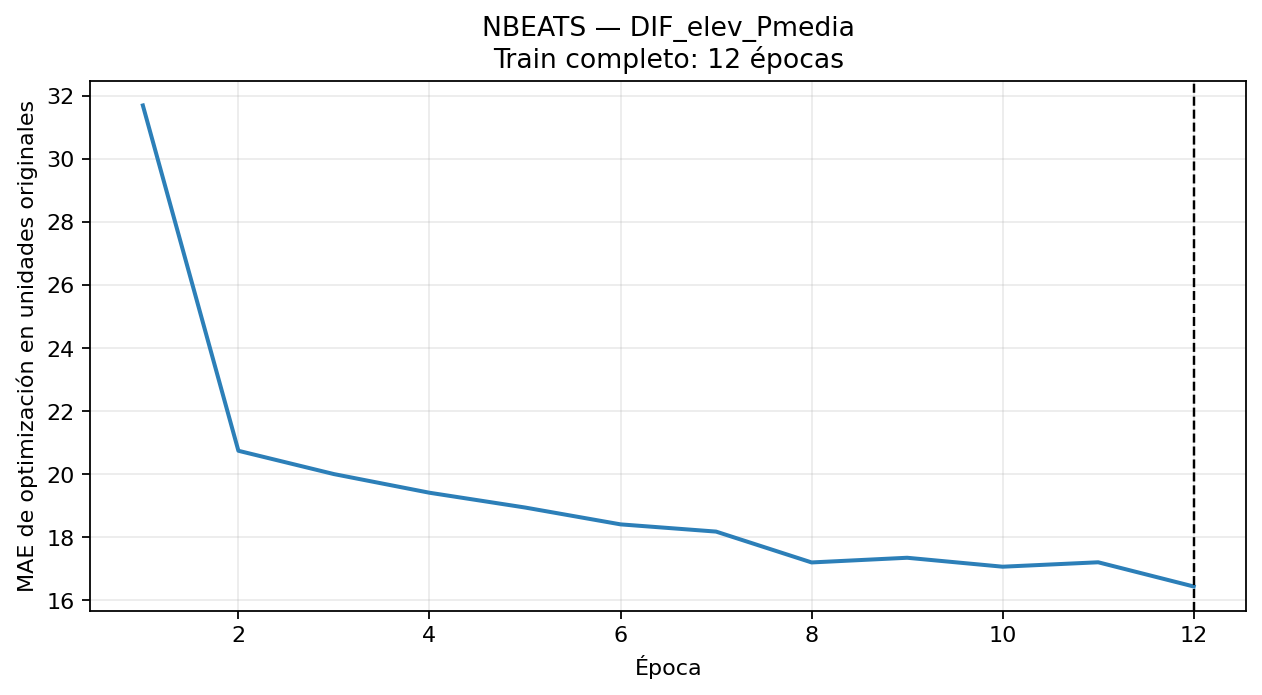

The data file committed next to this chart (first rows):
epoca, MAE_train_optimizacion
1, 31.7
2, 20.75
3, 20.01
4, 19.41
5, 18.95
6, 18.41
7, 18.18
8, 17.2
9, 17.35
10, 17.07
11, 17.21
12, 16.44
